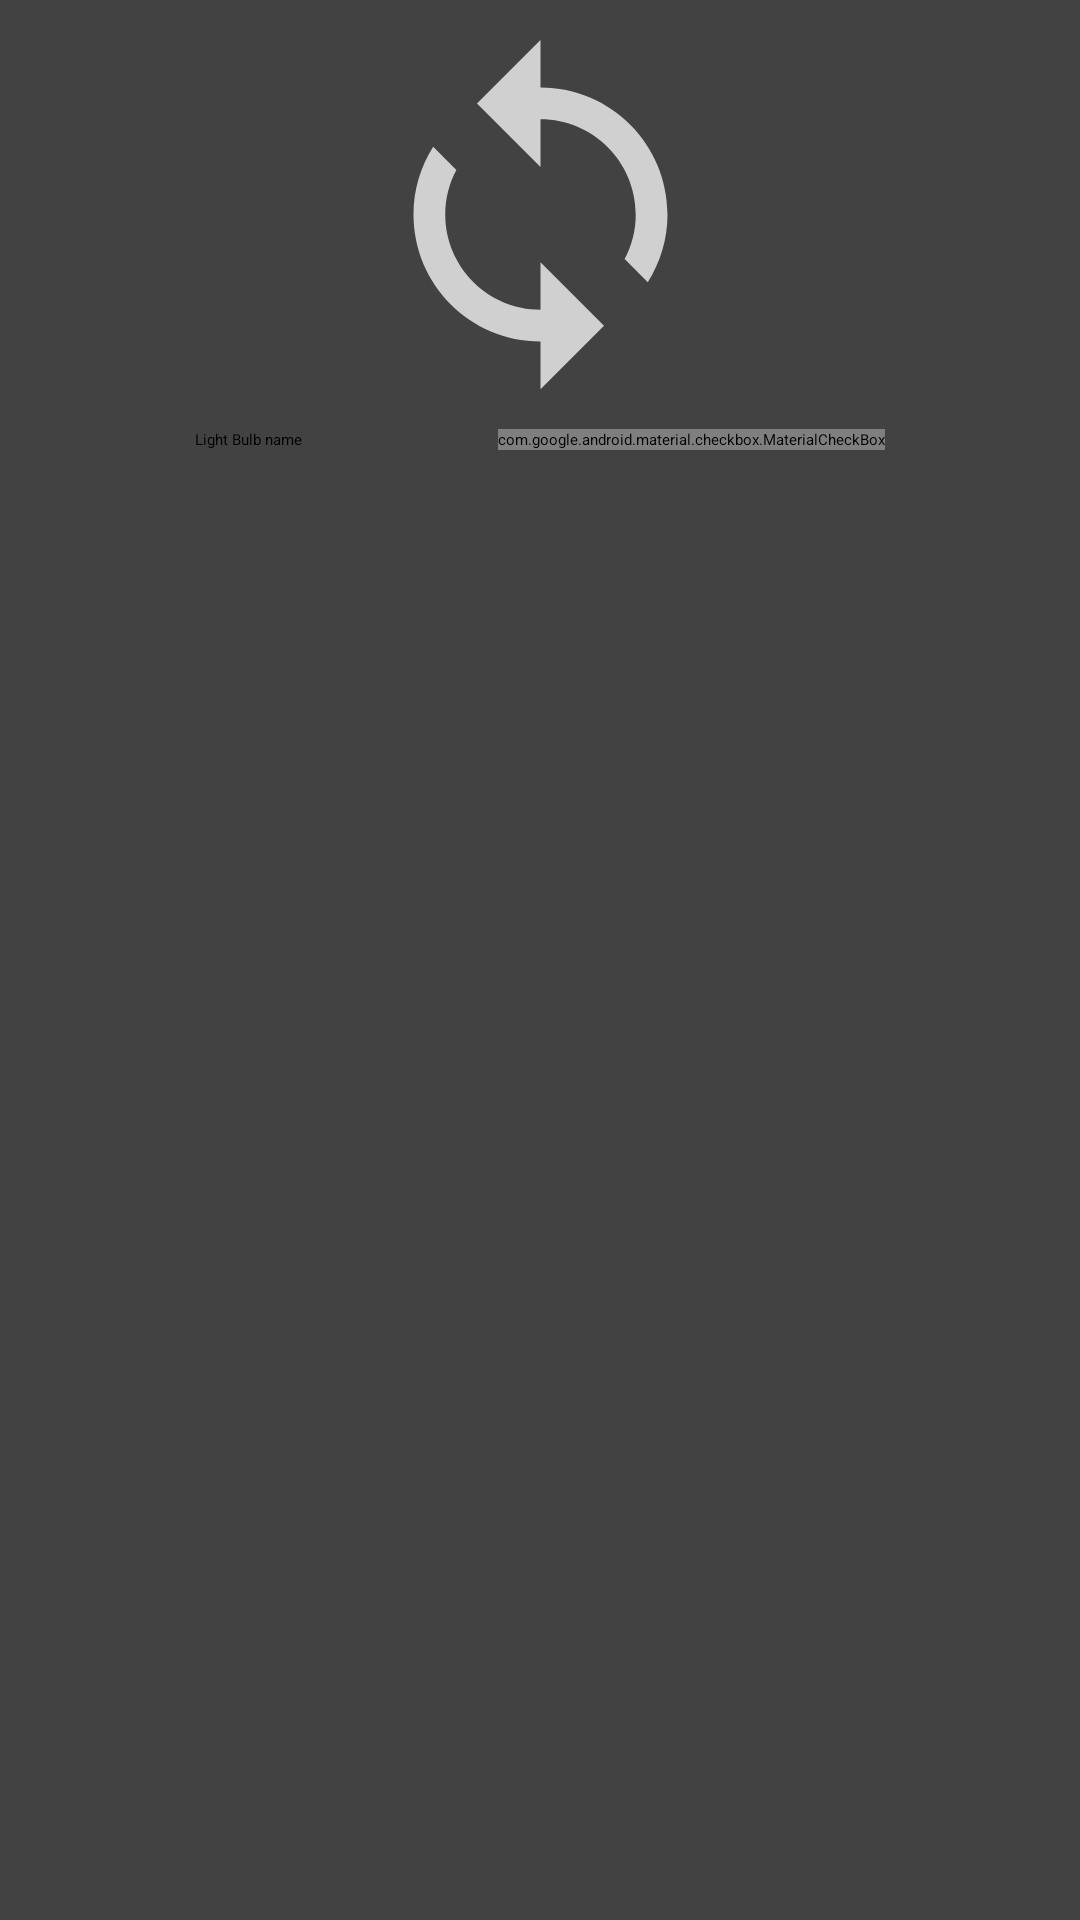

The Android layout XML behind this screen, and the referenced resources:
<!-- AndroidManifest.xml: application theme Theme.HueLight -->
<!-- res/layout/lightbulb_item.xml -->
<?xml version="1.0" encoding="utf-8"?>
<androidx.cardview.widget.CardView xmlns:android="http://schemas.android.com/apk/res/android"
    xmlns:app="http://schemas.android.com/apk/res-auto"
    android:layout_width="match_parent"
    android:layout_height="wrap_content"
    android:layout_margin="4dp"
    app:cardElevation="5dp">

    <androidx.constraintlayout.widget.ConstraintLayout
        android:layout_width="match_parent"
        android:layout_height="wrap_content"
        android:minHeight="150dp"
        android:orientation="horizontal">

        <ImageView
            android:id="@+id/iconIV"
            android:layout_width="match_parent"
            android:layout_height="0dp"
            android:layout_margin="8dp"
            android:scaleType="fitCenter"
            android:src="@drawable/ic_baseline_sync_24"
            android:textAppearance="?attr/textAppearanceListItem"
            app:layout_constraintBottom_toTopOf="@+id/nameTV"
            app:layout_constraintEnd_toEndOf="parent"
            app:layout_constraintStart_toStartOf="parent"
            app:layout_constraintTop_toTopOf="parent" />

        <TextView
            android:id="@+id/nameTV"
            android:layout_width="wrap_content"
            android:layout_height="wrap_content"
            android:layout_margin="@dimen/text_margin"
            android:text="@string/lightbulb_name"
            android:textAppearance="?attr/textAppearanceListItem"
            app:layout_constraintBottom_toBottomOf="parent"
            app:layout_constraintEnd_toStartOf="@+id/onCB"
            app:layout_constraintHorizontal_bias="0.5"
            app:layout_constraintStart_toStartOf="parent"
            app:layout_constraintTop_toBottomOf="@+id/iconIV" />

        <com.google.android.material.checkbox.MaterialCheckBox
            android:id="@+id/onCB"
            android:layout_width="wrap_content"
            android:layout_height="wrap_content"
            app:layout_constraintBottom_toBottomOf="@+id/nameTV"
            app:layout_constraintEnd_toEndOf="parent"
            app:layout_constraintHorizontal_bias="0.5"
            app:layout_constraintStart_toEndOf="@+id/nameTV"
            app:layout_constraintTop_toTopOf="@+id/nameTV" />

    </androidx.constraintlayout.widget.ConstraintLayout>
</androidx.cardview.widget.CardView>
<!-- resources referenced by this layout -->
<resources>
  <!-- drawable ic_baseline_sync_24 (drawable) -->
  <vector android:height="24dp" android:tint="#D0D0D0"
      android:viewportHeight="24" android:viewportWidth="24"
      android:width="24dp" xmlns:android="http://schemas.android.com/apk/res/android">
      <path android:fillColor="@android:color/white" android:pathData="M12,4L12,1L8,5l4,4L12,6c3.31,0 6,2.69 6,6 0,1.01 -0.25,1.97 -0.7,2.8l1.46,1.46C19.54,15.03 20,13.57 20,12c0,-4.42 -3.58,-8 -8,-8zM12,18c-3.31,0 -6,-2.69 -6,-6 0,-1.01 0.25,-1.97 0.7,-2.8L5.24,7.74C4.46,8.97 4,10.43 4,12c0,4.42 3.58,8 8,8v3l4,-4 -4,-4v3z"/>
  </vector>
  <string name="lightbulb_name">Light Bulb name</string>
</resources>
